Labelled photos from "Dataset", an image-classification folder in ragavpn/WELD_DETECTION. The possible labels are: burn through, excess penetration, gas hole, lack of fusion, multiple pores, no anomaly.

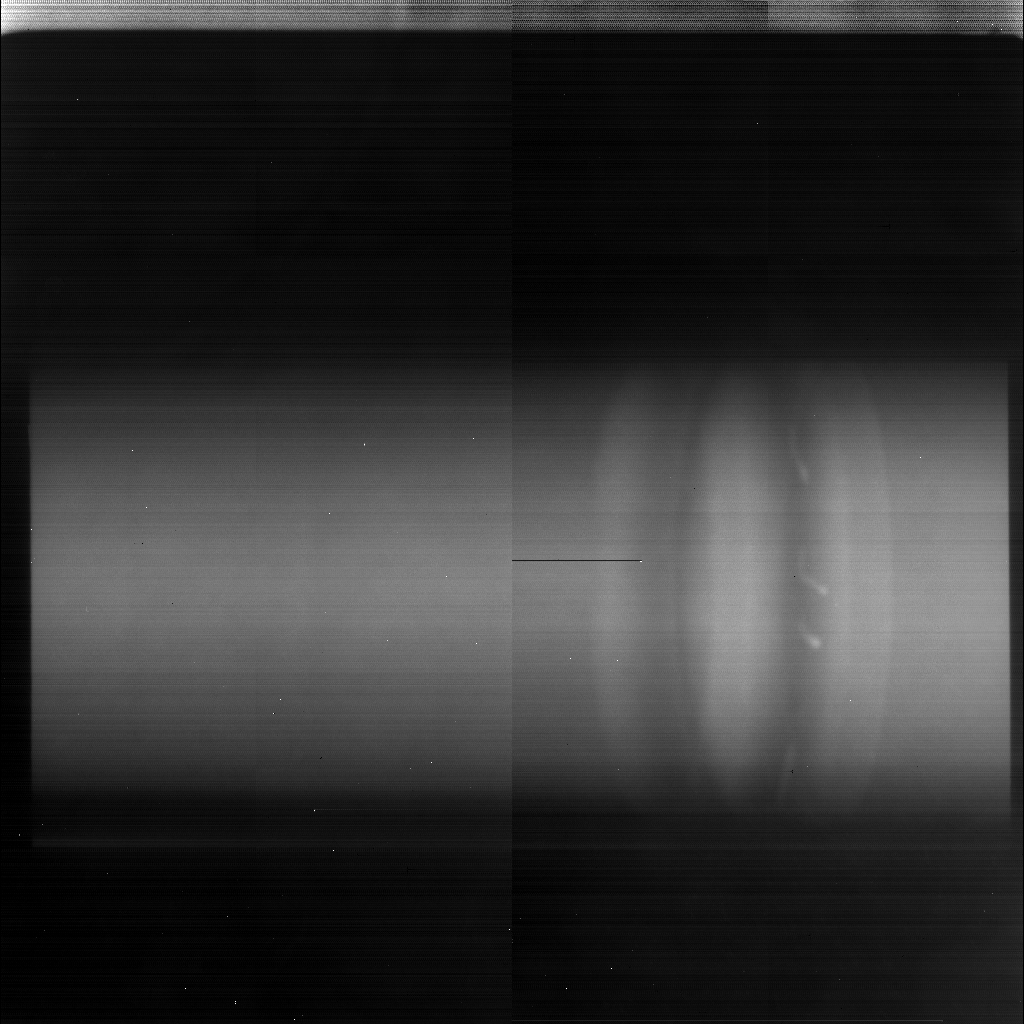
Label: lack of fusion

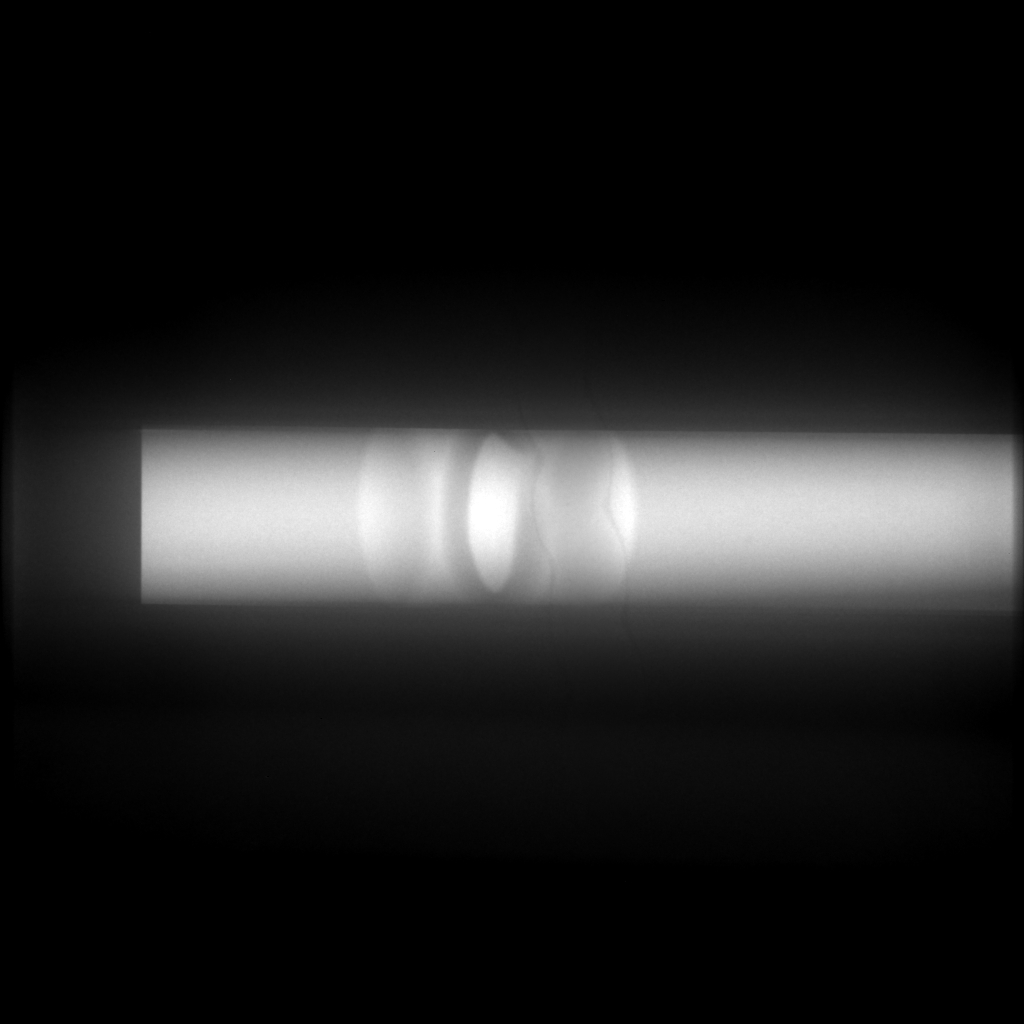
Label: no anomaly

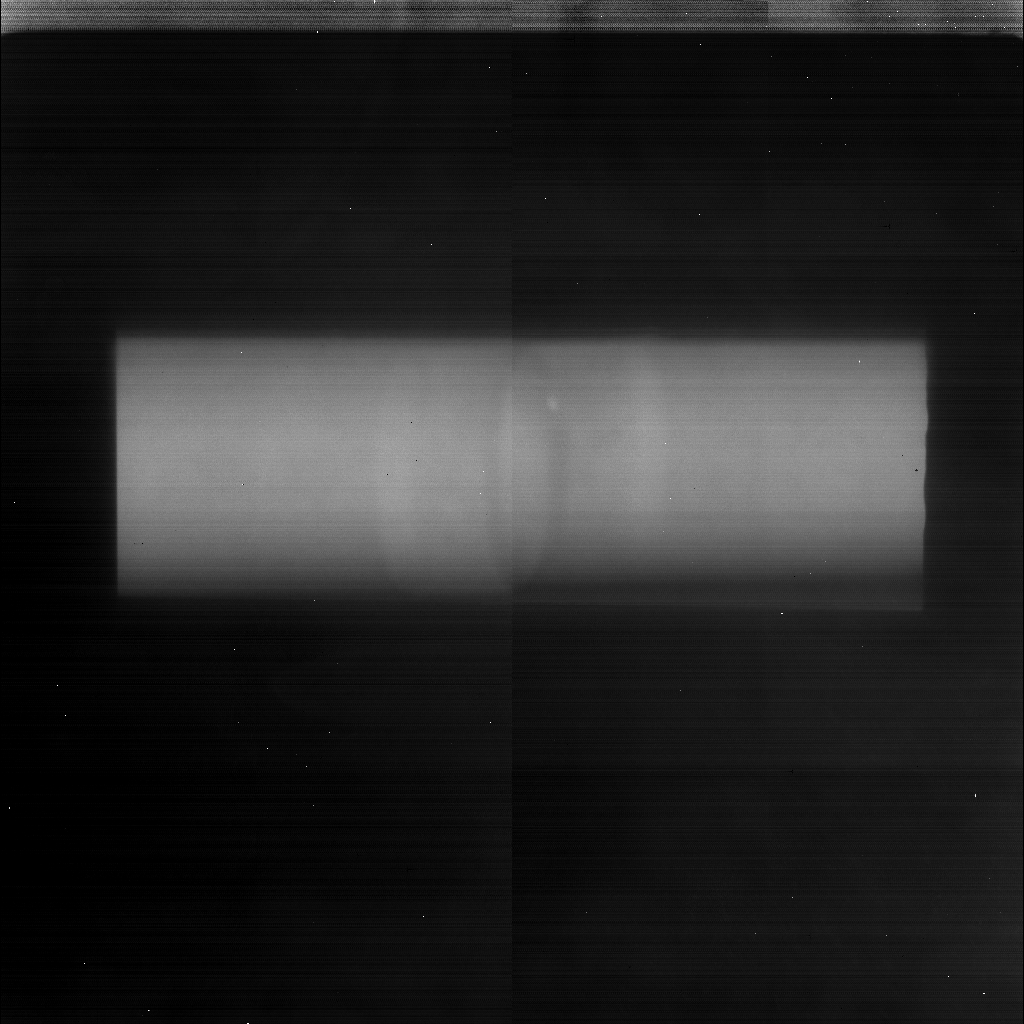
Label: gas hole

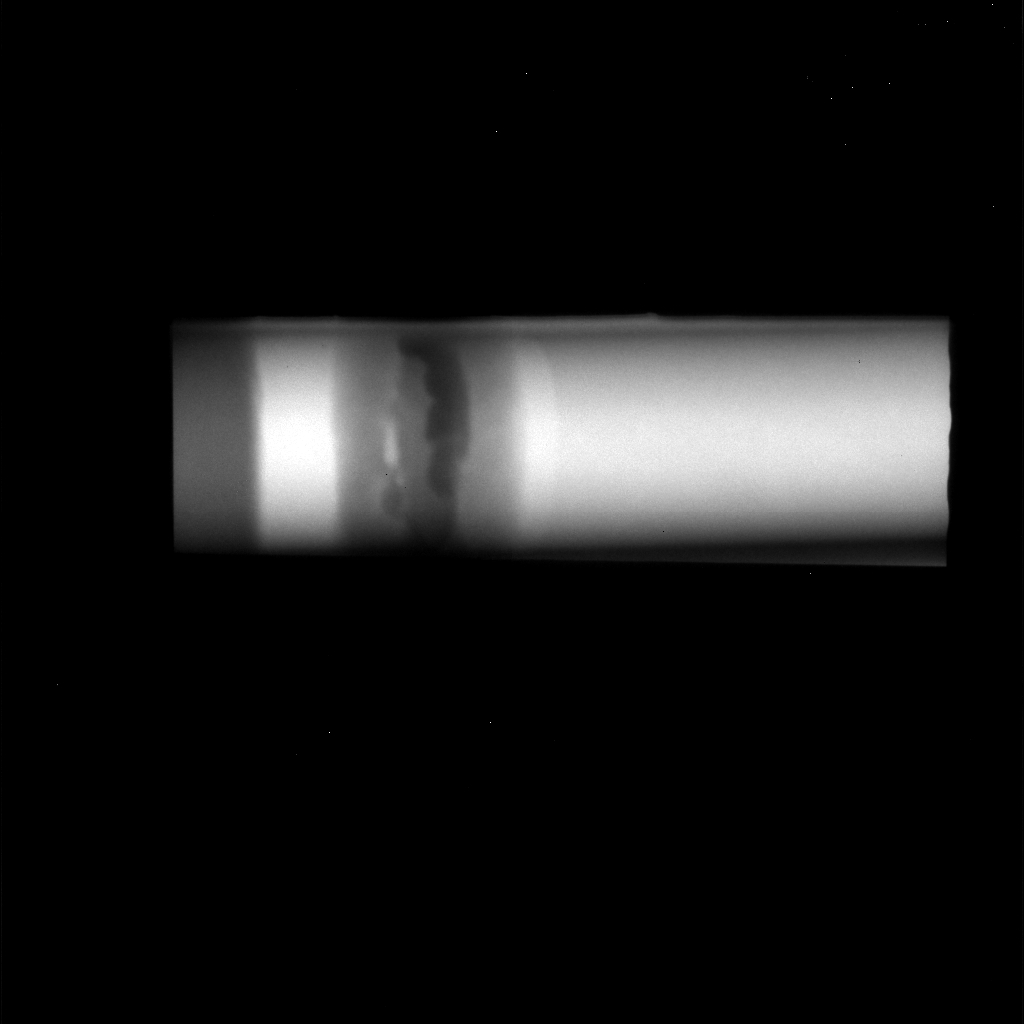
Label: excess penetration

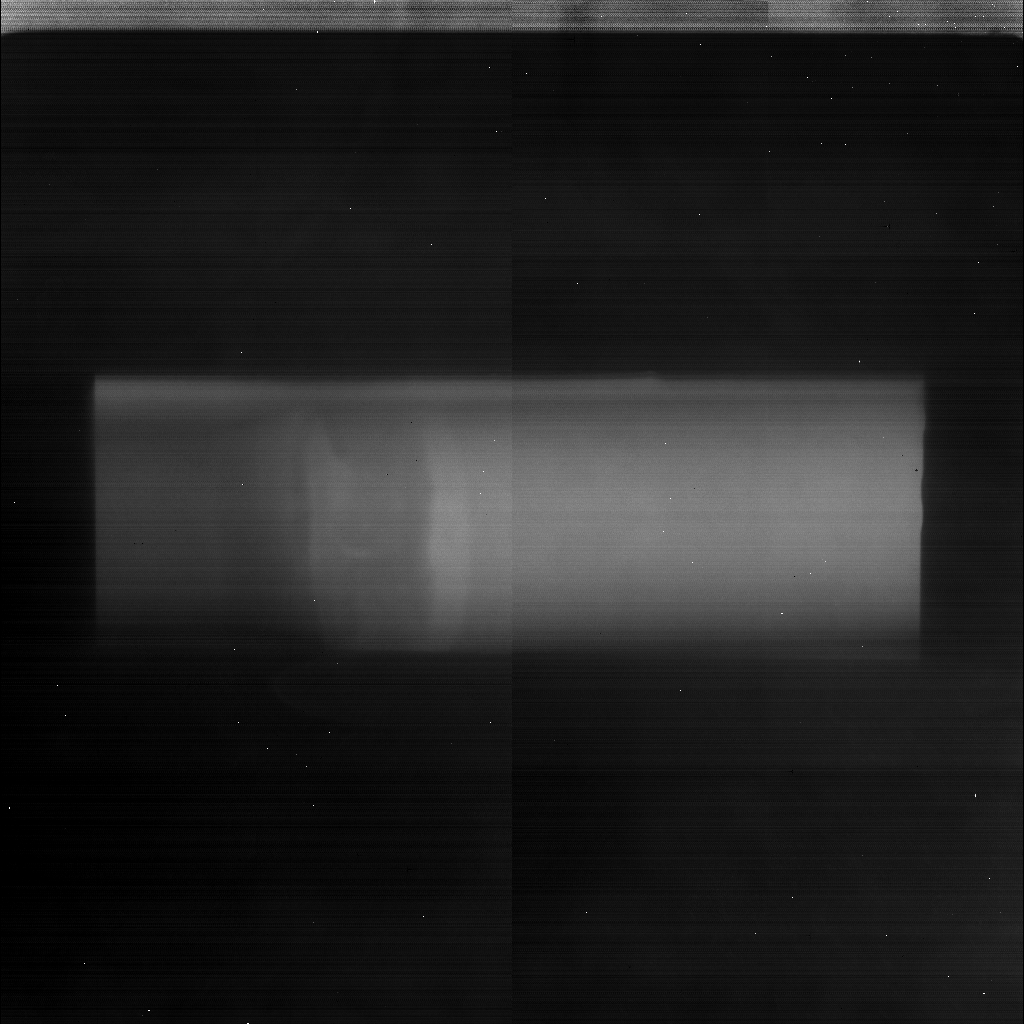
Label: lack of fusion

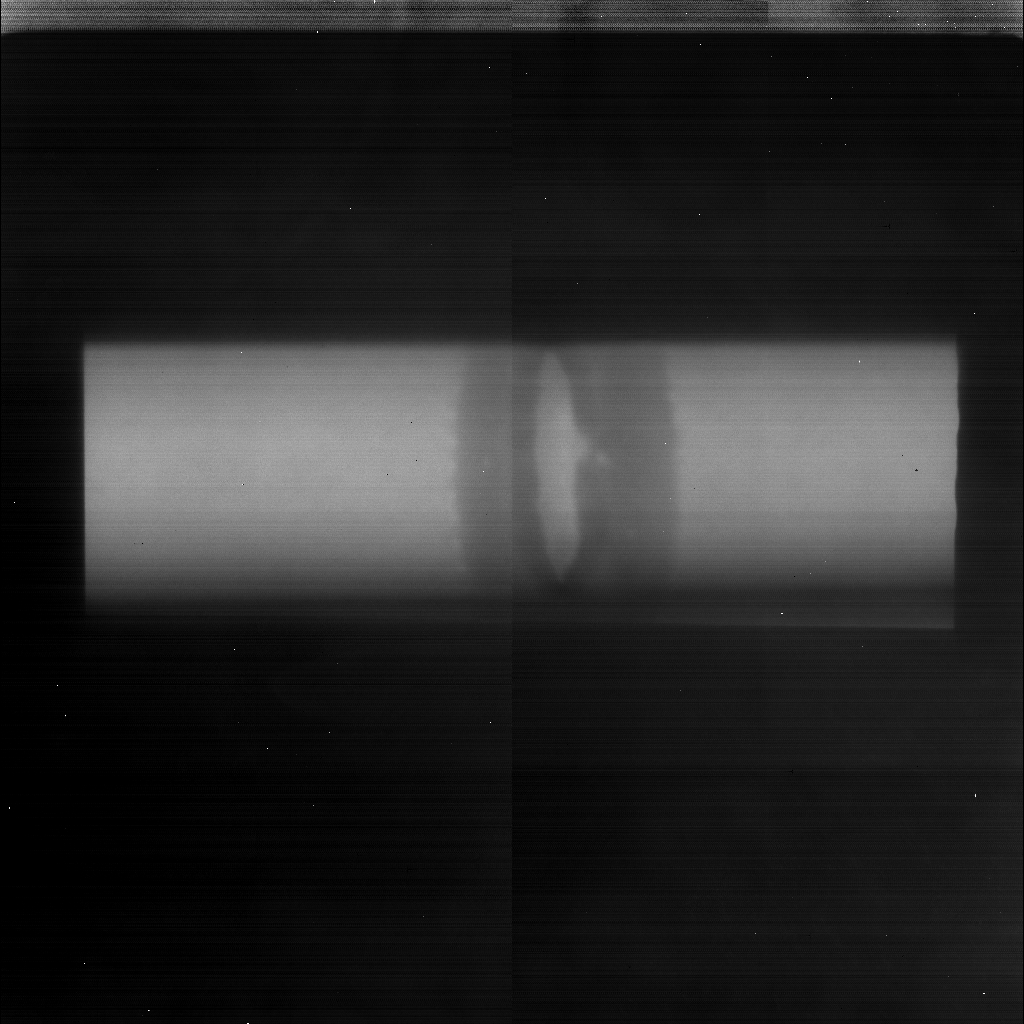
Label: multiple pores
